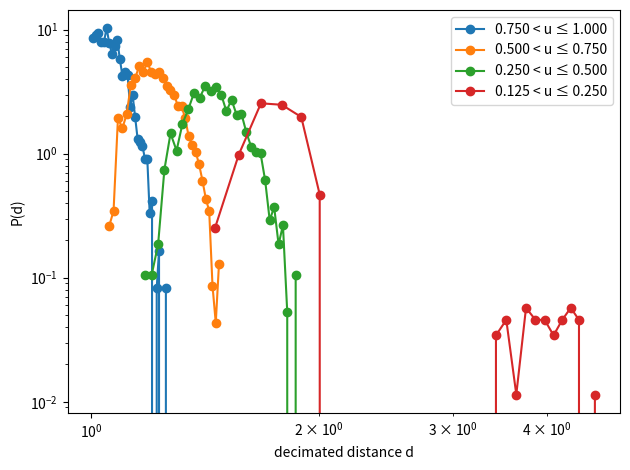

Python code for this plot:
import numpy as np
import matplotlib.pyplot as plt


def sample_initial_distances(N_sites, kind="uniform", rng=None, **kwargs):
    """
    Return a 1D array 'd' of length N_sites - 1 with positive neighbor distances.

    kind:
      - "uniform": U[a, b]
      - "exponential": Exp(scale)
      - "lognormal": lognormal(mean, sigma)
    Extra parameters via kwargs:
      - uniform: a, b
      - exponential: scale
      - lognormal: mean, sigma
    """
    if rng is None:
        rng = np.random.default_rng()

    N_bonds = N_sites - 1

    if kind == "uniform":
        a = kwargs.get("a", 1.0)
        b = kwargs.get("b", 2.0)
        d = rng.uniform(a, b, size=N_bonds)

    elif kind == "exponential":
        scale = kwargs.get("scale", 1.0)
        d = rng.exponential(scale=scale, size=N_bonds)

    elif kind == "lognormal":
        mean = kwargs.get("mean", 0.0)
        sigma = kwargs.get("sigma", 0.5)
        d = rng.lognormal(mean=mean, sigma=sigma, size=N_bonds)

    else:
        raise ValueError(f"Unknown distance distribution kind={kind}")

    return d


def sdrg_step_distances(d, N_sites):
    """
    One SDRG step in the pure distance picture.

    d: 1D numpy array of distances between neighboring active sites (length L = N_sites - 1)
    N_sites: current number of active sites.

    Returns:
      d_new: updated distances (numpy array)
      N_sites_new: updated site count
      d_dec: decimated (shortest) distance
    """
    L = len(d)
    if L == 0 or N_sites <= 1:
        return d, N_sites, None

    # find index of smallest distance
    k = int(np.argmin(d))
    d_dec = d[k]

    # edge cases vs interior
    if L == 1:
        # only one bond left; decimate it and remove the two sites
        d_new = np.array([], dtype=float)
        N_sites_new = N_sites - 2
        return d_new, N_sites_new, d_dec

    if k == 0:
        # decimate the first bond; remove first two segments: d[0], d[1]
        if L >= 2:
            d_new = d[2:].copy()
        else:
            d_new = np.array([], dtype=float)
        N_sites_new = N_sites - 2

    elif k == L - 1:
        # decimate the last bond; remove last two segments: d[L-2], d[L-1]
        if L >= 2:
            d_new = d[:-2].copy()
        else:
            d_new = np.array([], dtype=float)
        N_sites_new = N_sites - 2

    else:
        # interior bond: combine [k-1, k, k+1] into one
        d_new_segment = d[k-1] + d[k] + d[k+1]
        d_new = np.concatenate([d[:k-1], np.array([d_new_segment]), d[k+2:]])
        N_sites_new = N_sites - 2

    return d_new, N_sites_new, d_dec    


def run_distance_sdrg(N_sites, kind="uniform", rng=None, **dist_kwargs):
    """
    Run the pure distance SDRG until <= 1 site remains.

    Returns:
      decimated_d: array of decimated distances in order of RG steps
      u_values:    array of fractions of sites remaining at each step
    """
    if rng is None:
        rng = np.random.default_rng()

    # initial distances
    d = sample_initial_distances(N_sites, kind=kind, rng=rng, **dist_kwargs)
    N0 = N_sites
    N_curr = N_sites

    decimated_d = []
    u_values = []

    while N_curr > 1 and len(d) > 0:
        d, N_curr, d_dec = sdrg_step_distances(d, N_curr)
        if d_dec is None:
            break
        decimated_d.append(d_dec)
        u_values.append(N_curr / N0)

    return np.array(decimated_d), np.array(u_values)



def collect_sdrg_samples(
    N_sites=64, n_realizations=200, kind="uniform", rng=None, **dist_kwargs
):
    """
    Run distance SDRG for many realizations, collect all (u, d_dec) pairs.
    """
    if rng is None:
        rng = np.random.default_rng()

    all_u = []
    all_d = []

    for _ in range(n_realizations):
        dec_d, u_vals = run_distance_sdrg(
            N_sites=N_sites, kind=kind, rng=rng, **dist_kwargs
        )
        all_u.append(u_vals)
        all_d.append(dec_d)

    # concatenate into single arrays
    if len(all_u) == 0:
        return np.array([]), np.array([])

    u_cat = np.concatenate(all_u)
    d_cat = np.concatenate(all_d)
    return u_cat, d_cat



def bin_by_u(u, d, u_bins):
    """
    u: array of fractions of sites remaining
    d: array of decimated distances (same length as u)
    u_bins: list/array of thresholds, e.g. [0.75, 0.5, 0.25, 0.125]

    Returns:
      d_per_bin: list of arrays of distances for each u-bin
      labels: string labels for each bin
    """
    edges = np.concatenate(([1.0], u_bins))  # e.g. [1.0, 0.75, 0.5, 0.25, 0.125]
    d_per_bin = []
    labels = []

    for k in range(len(edges) - 1):
        u_high = edges[k]
        u_low = edges[k + 1]
        mask = (u <= u_high) & (u > u_low)
        d_per_bin.append(d[mask])
        labels.append(f"{u_low:.3f} < u ≤ {u_high:.3f}")
    return d_per_bin, labels



def plot_distance_pdf_flow(d_per_bin, labels, nbins=30):
    """
    Plot log–log histograms of P(d) for different RG stages.
    """
    for d_vals, lab in zip(d_per_bin, labels):
        if len(d_vals) == 0:
            continue
        hist, edges = np.histogram(d_vals, bins=nbins, density=True)
        centers = 0.5 * (edges[:-1] + edges[1:])
        plt.loglog(centers, hist, marker='o', linestyle='-', label=lab)

    plt.xlabel("decimated distance d")
    plt.ylabel("P(d)")
    plt.legend()
    plt.tight_layout()
    plt.show()
    
    
    
if __name__ == "__main__":
    rng = np.random.default_rng(0)
    N_sites = 64
    n_realizations = 200

    # collect decimated distances for uniform initial distances
    u_cat, d_cat = collect_sdrg_samples(
        N_sites=N_sites,
        n_realizations=n_realizations,
        kind="uniform",
        rng=rng,
        a=1.0,
        b=2.0,
    )

    # define RG stages (fractions of sites remaining)
    u_bins = np.array([0.75, 0.5, 0.25, 0.125])

    d_per_bin, labels = bin_by_u(u_cat, d_cat, u_bins)

    # plot the evolving PDFs
    plot_distance_pdf_flow(d_per_bin, labels)